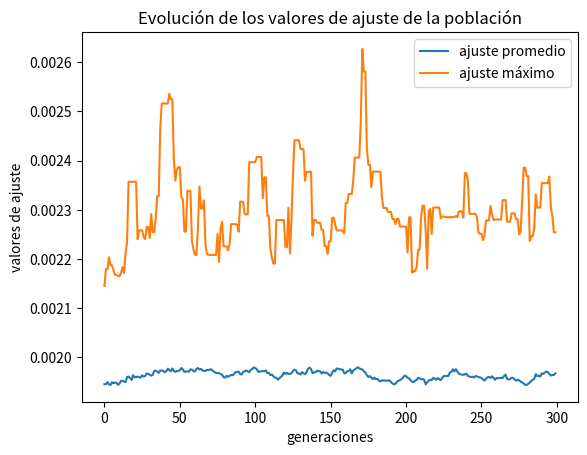
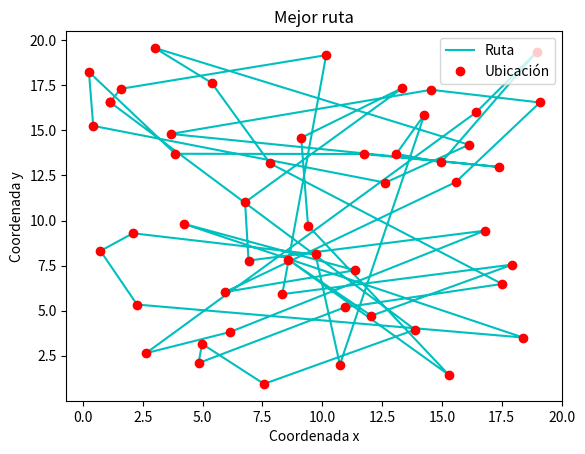

Here is the Python script that generated these plots, in order:
#Tarea 6. AG - ITCR.Física Computacional I
#Johnny Borbón Valverde (2018093752)
#Daniel Espinoza Castro (2018209624)

import numpy as np
import matplotlib.pyplot as plt
from random import choice

listaCoordenadas=[[0.2554, 18.2366],
[0.4339, 15.2476],
[0.7377, 8.3137],
[1.1354, 16.5638],
[1.5820, 17.3030],
[2.0913, 9.2924],
[2.2631, 5.3392],
[2.6373, 2.6425],
[3.0040, 19.5712],
[3.6684, 14.8018],
[3.8630, 13.7008],
[4.2065, 9.8224],
[4.8353, 2.0944],
[4.9785, 3.1596],
[5.3754, 17.6381],
[5.9425, 6.0360],
[6.1451, 3.8132],
[6.7782, 11.0125],
[6.9223, 7.7819],
[7.5691, 0.9378],
[7.8190, 13.1697],
[8.3332, 5.9161],
[8.5872, 7.8303],
[9.1224, 14.5889], 
[9.4076, 9.7166],
[9.7208, 8.1154],
[10.1662, 19.1705],
[10.7387, 2.0090],
[10.9354, 5.1813],
[11.3707, 7.2406],
[11.7418, 13.6874],
[12.0526, 4.7186],
[12.6385, 12.1000],
[13.0950, 13.6956],
[13.3533, 17.3524],
[13.8794, 3.9479],
[14.2674, 15.8651],
[14.5520, 17.2489],
[14.9737, 13.2245],
[15.2841, 1.4455],
[15.5761, 12.1270],
[16.1313, 14.2029],
[16.4388, 16.0084], 
[16.7821, 9.4334],
[17.3928, 12.9692],
[17.5139, 6.4828],
[17.9487, 7.5563],
[18.3958, 3.5112],
[18.9696, 19.3565], 
[19.0928, 16.5453]]



nGenes=len(listaCoordenadas)
#nGenes=50
tamañoPoblacion=100


#Se inicializa la población, generando cromosomas con un orden aleatorio de las ciudades a visitar
def InicializarPoblación(tamañoPoblación, nGenes):
    poblacion = np.zeros((tamañoPoblación, nGenes))
    for i in range(tamañoPoblación):
        lista_Ciudades = []
        for j in range(nGenes):
            #lista_Ciudades.append(-1)
            nAleatorio = int(choice([i for i in range(0,nGenes) if i not in lista_Ciudades]))
            lista_Ciudades.append(nAleatorio)
            poblacion[i, j] = nAleatorio
    
    return poblacion

#Se decodifica el cromosoma y se obtiene la distancia euclideana para este cromosoma
def Decodificar(cromosoma):
    distanciaEuclid=0
    listaX=[]
    listaY=[]
    for i in range(len(cromosoma)):
        num=int(cromosoma[i])
        coord_x=listaCoordenadas[num][0]
        coord_y=listaCoordenadas[num][1]
        listaX.append(coord_x)
        listaY.append(coord_y)
        
    #calculo para que la ruta sea cerrada, distancia de la ultima ciudad a la primera
    deltaX_i=listaX[nGenes-1]-listaX[0]
    deltaY_i=listaY[nGenes-1]-listaY[0]
    distancia_i=np.sqrt(deltaX_i**2+deltaY_i**2)
    
    for j in range(0,nGenes-1):
        deltaX=listaX[j]-listaX[j+1]
        deltaY=listaY[j]-listaY[j+1]
        distanciaEuclid+=np.sqrt(deltaX**2+deltaY**2)

    
    distanciaEuclid+=distancia_i
    return distanciaEuclid
        
#Funcion que evalua el individuo y calcula el valor de ajuste   
def EvaluarIndividuo(distanciaEuclidiana):
    Fajuste=1/distanciaEuclidiana
    return Fajuste
    

#Operador mutacion que intercambia la posicion de 2 genes del cromosoma 
def OperadorMutación(cromosoma, p_mut, nGenes):
    cromosomaMutado = np.copy(cromosoma)
    
    nAleatorio=np.random.random()
    
    Pos1=np.random.randint(0,nGenes)
    Pos2=np.random.randint(0,nGenes)
    
    if nAleatorio<p_mut:
        cromosomaMutado[Pos1] = cromosoma[Pos2]
        cromosomaMutado[Pos2] = cromosoma[Pos1]
        
    return cromosomaMutado
    
##Encuentra todos los valores de ajuste para una generación dada
def ValoresF_Poblacion(poblacion):
    lista_Fajuste=[]
    for i in range(len(poblacion)):
        cromosoma=poblacion[i]
        distanciaEuclidiana= Decodificar(cromosoma)
        F_ajuste=EvaluarIndividuo(distanciaEuclidiana)
        lista_Fajuste.append(F_ajuste)
        
    lista_FajusteTotal.append(lista_Fajuste)
    return  


#Encuentra el mejor camino
def encontrarCamino(lista_FajusteTotal,lista_PoblacionesTotales):
    Fmaximo=0
    for i in range(nGeneraciones):
        for j in range (tamañoPoblacion):
            Factual=lista_FajusteTotal[i][j]
            if Factual>Fmaximo:
                Fmaximo=Factual
                Imax=i
                Jmax=j
            else:
                pass
            
    #print('El F maximo es: ',Fmaximo) #Print para ver cual es mi F maximo
    
    mejor_camino=lista_PoblacionesTotales[Imax][Jmax]
    
    #Estas 3 lineas de codigo siguientes eran para verificar que mi mejor camino diera correctamente el F maximo anterior
    #distancia=Decodificar(mejor_camino)
    #Fajuste=EvaluarIndividuo(distancia)
    #print('Mi F maximo es: ',Fajuste) 

    return mejor_camino

#Gráficas
def GráficasEvolución(lista_FajusteTotal):
    #Procesamiento de los valores de ajuste obtenidos
    arregloValoresAjuste = np.asarray(lista_FajusteTotal)
    promedioAjuste = np.mean(arregloValoresAjuste,1)
    valoresMaximosAjuste = np.max(arregloValoresAjuste,1)
    
    #Graficos de la evolucion de los valores de ajuste
    fig,ax = plt.subplots(dpi=120)
    ax.plot(promedioAjuste, label ='ajuste promedio')
    ax.plot(valoresMaximosAjuste, label = 'ajuste máximo')
    
    ax.set_title('Evolución de los valores de ajuste de la población')
    ax.set_xlabel('generaciones')
    ax.set_ylabel('valores de ajuste')
    ax.legend(loc='best')
    plt.show()

lista_FajusteTotal=[]
lista_PoblacionesTotales=[]
#lista_Fajuste=[]


nGeneraciones=300
p_mut=0.47

#Se genera la poblacion inicial
poblacion = InicializarPoblación(tamañoPoblacion, nGenes)

#Se general los F de ajuste para la oblación inicial y se guarda la población inicial
ValoresF_Poblacion(poblacion)
lista_PoblacionesTotales.append(poblacion)



#Empiezan las mutaciones
for i in range(nGeneraciones-1):
    poblacionMutada=[]
    poblacion=lista_PoblacionesTotales[i]
    for j in range(len(poblacion)):
        cromosoma=poblacion[j]
        cromosomaMutado=OperadorMutación(cromosoma, p_mut, nGenes)
        poblacion[j]=cromosomaMutado
        poblacionMutada.append(cromosomaMutado)
    lista_PoblacionesTotales.append(poblacionMutada)    
    ValoresF_Poblacion(poblacion)
    
  
    
#Ya finalizadas las mutaciones y teniendo todos los valores de F para todas las generaciones y
#todos los cromosomas para todas las generaciones podemos encontrar el mejor camino
mejor_camino=encontrarCamino(lista_FajusteTotal,lista_PoblacionesTotales)
longitud_mejor_camino=Decodificar(mejor_camino)
print("La longitud del mejor camino es: ",longitud_mejor_camino)

#Graficamos los valores de ajuste
GráficasEvolución(lista_FajusteTotal)


   
#Graficamos la ruta del mejor cromosoma
CoordsMejorCamino=[]
CoordsMejorCaminoX=[]
CoordsMejorCaminoY=[]
for i in mejor_camino:
    CoordsMejorCamino.append(listaCoordenadas[int(i)])
for j in range(len(CoordsMejorCamino)):
    CoordsMejorCaminoX.append(CoordsMejorCamino[j][0])
    CoordsMejorCaminoY.append(CoordsMejorCamino[j][1])
    
#Para que en la gráfica el camino sea cerrado agreagamos al final la posición inicial
CoordsMejorCamino.append(CoordsMejorCamino[0])
CoordsMejorCaminoX.append(CoordsMejorCaminoX[0])
CoordsMejorCaminoY.append(CoordsMejorCaminoY[0])

 
fig,ax=plt.subplots(dpi=120)
ax.plot(CoordsMejorCaminoX,CoordsMejorCaminoY, "c-")
ax.plot(CoordsMejorCaminoX,CoordsMejorCaminoY, "ro")
ax.set_title('Mejor ruta')
ax.set_xlabel('Coordenada x')
ax.set_ylabel('Coordenada y')
ax.legend(["Ruta","Ubicación"])
plt.show()    

#Guardar las coordenadas del mejor cromosoma
np.savetxt('caminoMásCorto_AGE.txt',CoordsMejorCamino)
#Esto da una lista de 51 valores en lugar de 50 debido a que en las lineas de la 235 a 237
#Se pone el punto inicial al final del array para que el camino sea cerrado